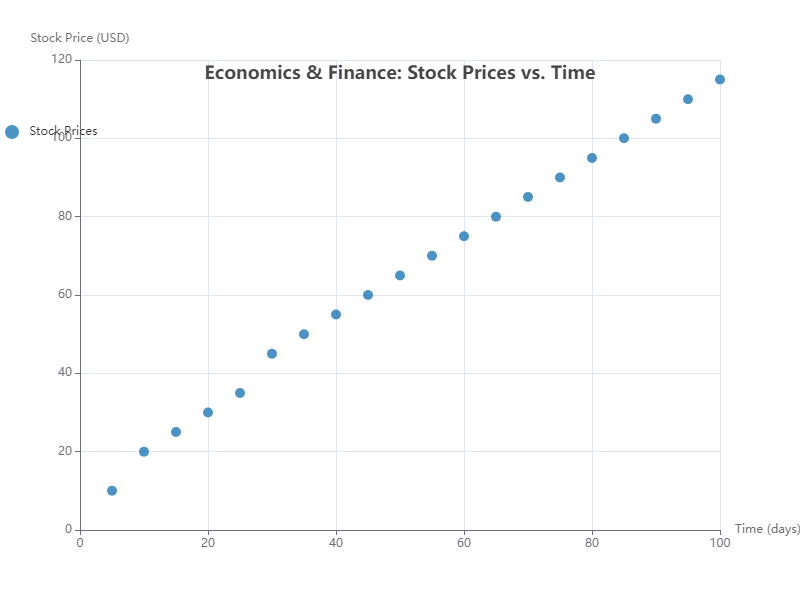

The table this chart was drawn from, first rows:
x, y
5, 10
10, 20
15, 25
20, 30
25, 35
30, 45
35, 50
40, 55
45, 60
50, 65
55, 70
60, 75
65, 80
70, 85
75, 90
80, 95
85, 100
90, 105
95, 110
100, 115
